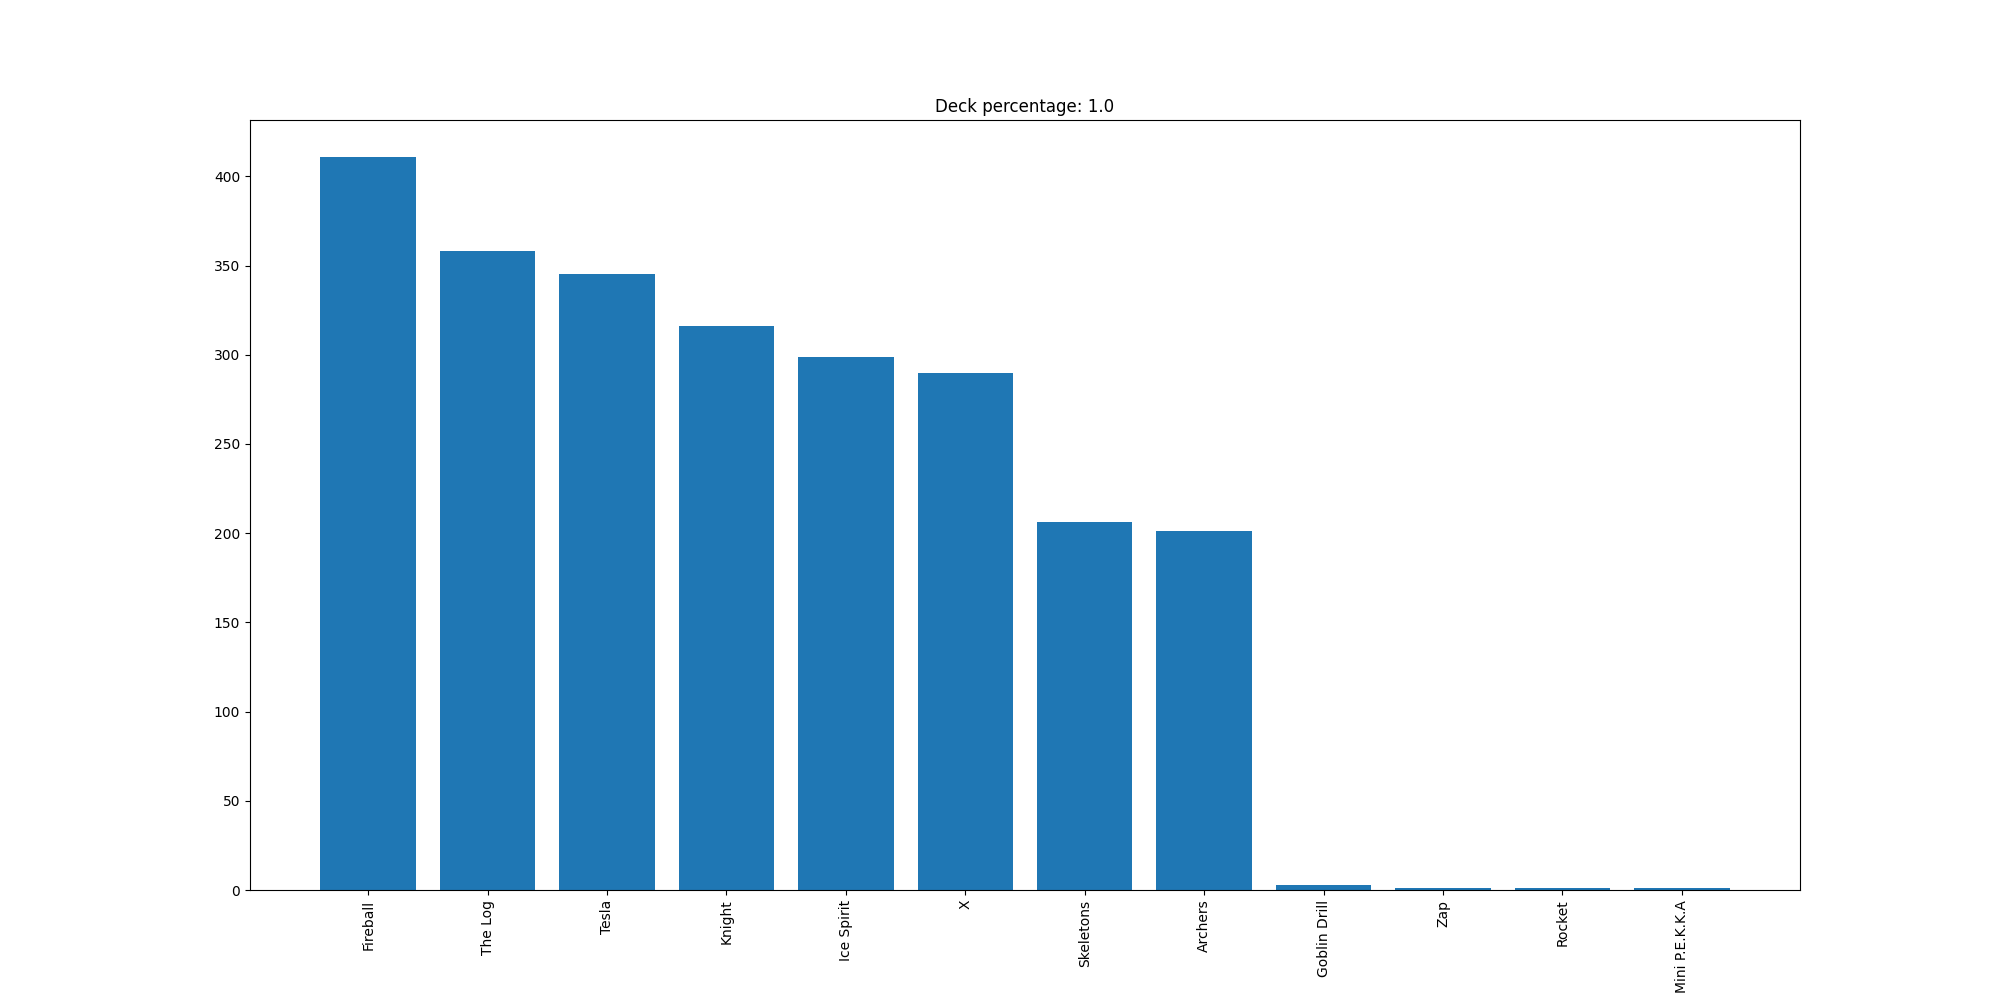

The table this chart was drawn from, first rows:
Fireball, 411
The Log, 358
Tesla, 345
Knight, 316
Ice Spirit, 299
X, 290
Skeletons, 206
Archers, 201
Goblin Drill, 3
Zap, 1
Rocket, 1
Mini P.E.K.K.A, 1
